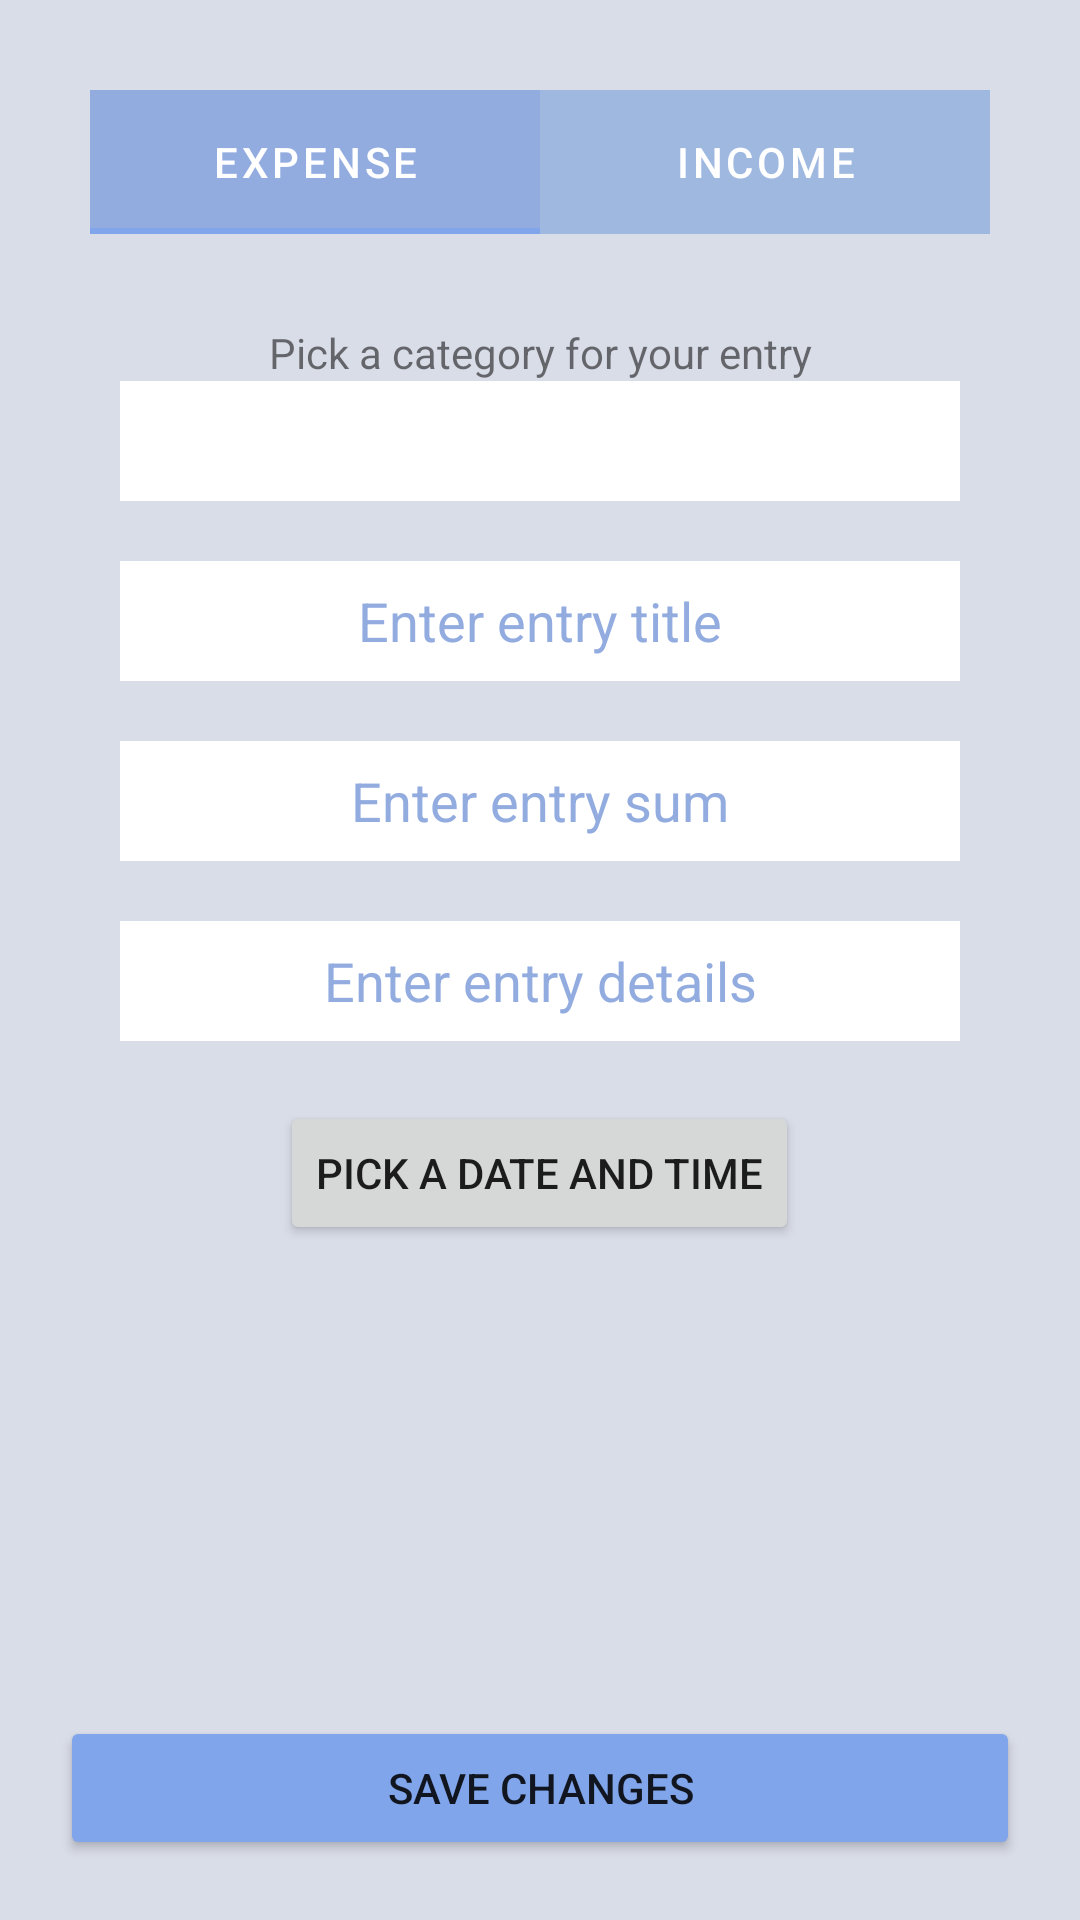

Layout XML and referenced resources for this Android screen:
<!-- AndroidManifest.xml: application theme Theme.CoinTrack -->
<!-- res/layout/activity_add_edit_entry.xml -->
<?xml version="1.0" encoding="utf-8"?>
<RelativeLayout
    xmlns:android="http://schemas.android.com/apk/res/android"
    xmlns:app="http://schemas.android.com/apk/res-auto"
    xmlns:tools="http://schemas.android.com/tools"
    android:layout_width="match_parent"
    android:layout_height="match_parent"
    tools:context=".AddEditEntryActivity"
    android:background="@color/light_purple">

    <com.google.android.material.tabs.TabLayout
        android:id="@+id/tabLayout"
        android:layout_width="match_parent"
        android:layout_height="wrap_content"
        app:layout_constraintTop_toTopOf="parent"
        tools:layout_editor_absoluteX="1dp"
        app:tabTextColor="@color/white"
        app:tabSelectedTextColor="@color/white"
        app:tabBackground="@drawable/tabs_selector"
        app:layout_constraintVertical_weight="1"
        android:layout_margin="30dp">

        <com.google.android.material.tabs.TabItem
            android:layout_width="wrap_content"
            android:layout_height="wrap_content"
            android:text="EXPENSE"
            android:background="@color/medium_purple"
            />

        <com.google.android.material.tabs.TabItem
            android:layout_width="wrap_content"
            android:layout_height="wrap_content"
            android:text="INCOME"
            android:background="@color/medium_purple"
            />

    </com.google.android.material.tabs.TabLayout>

    <androidx.viewpager2.widget.ViewPager2
        android:id="@+id/viewPager"
        android:layout_width="0dp"
        android:layout_height="0dp">
    </androidx.viewpager2.widget.ViewPager2>

    <TextView
        android:id="@+id/categoryText"
        android:layout_width="match_parent"
        android:layout_height="wrap_content"
        android:text="Pick a category for your entry"
        android:layout_below="@id/tabLayout"
        android:textAlignment="center"/>

    <Spinner
        android:id="@+id/spinner"
        android:layout_width="fill_parent"
        android:layout_height="40dp"
        android:layout_marginStart="40dp"
        android:layout_marginEnd="40dp"
        android:background="@color/white"
        android:layout_below="@id/categoryText"
        />

    <EditText
        android:id="@+id/editEntryTitle"
        android:layout_width="fill_parent"
        android:layout_height="40dp"
        android:layout_below="@+id/spinner"
        android:layout_marginTop="20dp"
        android:layout_marginStart="40dp"
        android:layout_marginEnd="40dp"
        android:background="@color/white"
        android:textAlignment="center"
        android:hint="Enter entry title"
        android:textColor="@color/black"
        android:textColorHint="@color/medium_purple"
        app:backgroundTint="@color/white" />

    <EditText
        android:id="@+id/editEntrySum"
        android:layout_width="match_parent"
        android:layout_height="40dp"
        android:hint="Enter entry sum"
        android:textColor="@color/black"
        android:textAlignment="center"
        android:textColorHint="@color/medium_purple"
        android:layout_marginTop="20dp"
        android:layout_marginStart="40dp"
        android:layout_marginEnd="40dp"
        android:layout_below="@+id/editEntryTitle"
        android:background="@color/white"
        app:backgroundTint="@color/white"/>

    <EditText
        android:id="@+id/editEntryDetails"
        android:layout_width="match_parent"
        android:layout_height="40dp"
        android:hint="Enter entry details"
        android:textAlignment="center"
        android:textColor="@color/black"
        android:textColorHint="@color/medium_purple"
        android:layout_marginTop="20dp"
        android:layout_marginStart="40dp"
        android:layout_marginEnd="40dp"
        android:layout_marginBottom="20dp"
        android:background="@color/white"
        android:layout_below="@+id/editEntrySum"/>

    <Button
        android:id="@+id/datePickerButton"
        android:layout_width="wrap_content"
        android:layout_height="wrap_content"
        android:text="Pick a date and time"
        android:gravity="center"
        android:textAlignment="center"
        android:layout_below="@+id/editEntryDetails"
        android:layout_marginLeft="20dp"
        android:layout_centerInParent="true">
    </Button>

    <TextView
        android:id="@+id/dateShow"
        android:layout_width="wrap_content"
        android:layout_height="wrap_content"
        android:layout_centerInParent="true"
        android:layout_below="@+id/datePickerButton"
        android:textColor="@color/black"
        tools:text="@tools:sample/date/ddmmyy"
        android:textAlignment="center"
        android:textSize="18sp"
        >
    </TextView>

    <Button
        android:layout_width="match_parent"
        android:layout_height="wrap_content"
        android:id="@+id/updateButton"
        android:layout_margin="20dp"
        android:layout_alignParentBottom="true"
        android:text="Save Changes"
        android:backgroundTint="@color/dark_purple"/>


</RelativeLayout>
<!-- resources referenced by this layout -->
<resources>
  <color name="black">#FF000000</color>
  <color name="dark_purple">#80a5ea</color>
  <color name="light_purple">#d9dde8</color>
  <color name="medium_purple">#93ace0</color>
  <color name="white">#FFFFFFFF</color>
  <!-- drawable tabs_selector (drawable) -->
  <?xml version="1.0" encoding="utf-8"?>
  <selector xmlns:android="http://schemas.android.com/apk/res/android">
      <item android:state_selected="true" android:drawable="@color/medium_purple" />
      <item android:drawable="@color/medium_light_purple" />
  </selector>
  <style name="Theme.CoinTrack" parent="Theme.MaterialComponents.DayNight.DarkActionBar">
          
          <item name="colorPrimary">@color/dark_purple</item>
          <item name="colorPrimaryVariant">@color/medium_purple</item>
          <item name="colorOnPrimary">@color/white</item>
          
          <item name="colorSecondary">@color/teal_200</item>
          <item name="colorSecondaryVariant">@color/teal_700</item>
          <item name="colorOnSecondary">@color/black</item>
          
          <item name="android:statusBarColor">?attr/colorPrimary</item>
          
      </style>
  <color name="medium_light_purple">#9fb8e0</color>
      #9fb8e0
  <color name="teal_200">#FF03DAC5</color>
  <color name="teal_700">#FF018786</color>
</resources>
